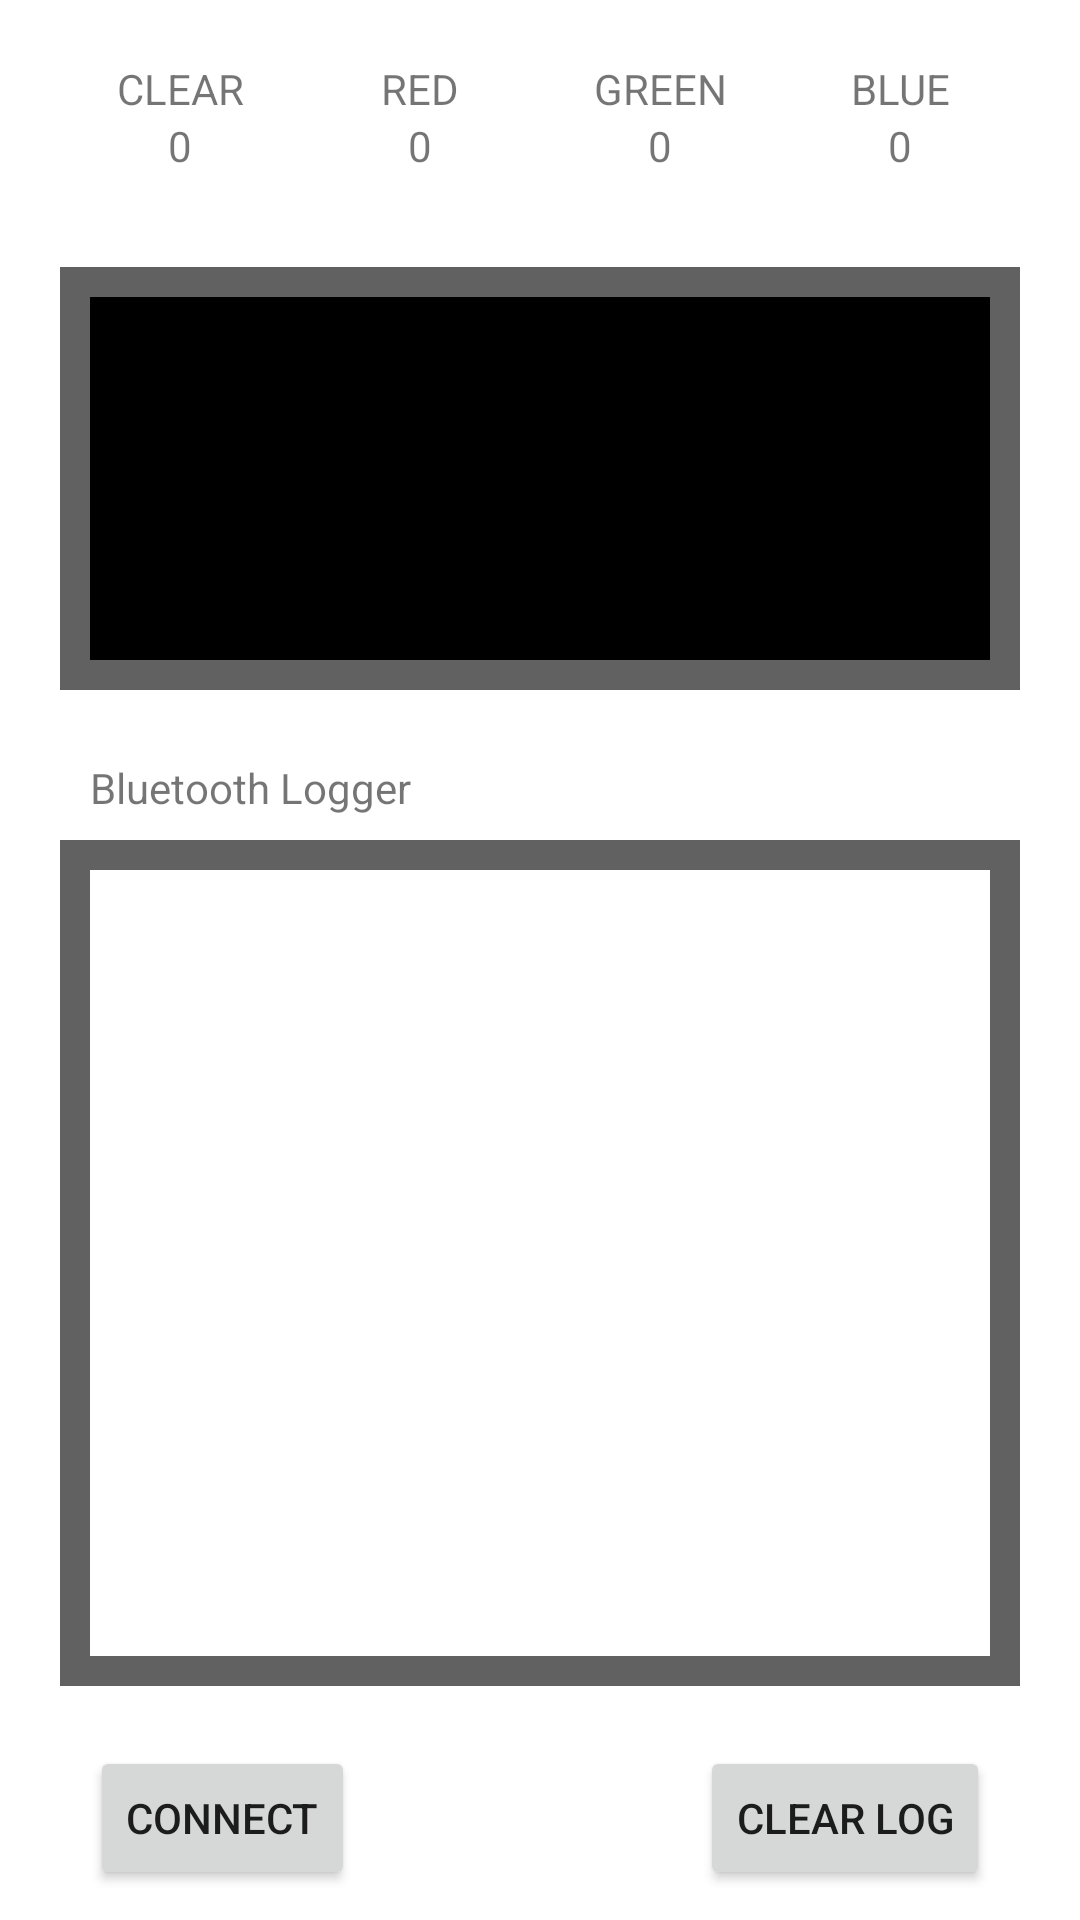

Here is an Android app screen rendered from its layout file. Give the layout XML and the strings, colors and styles it references.
<!-- AndroidManifest.xml: application theme Theme.PIC_Bluetooth -->
<!-- res/layout/activity_main.xml -->
<?xml version="1.0" encoding="utf-8"?>
<androidx.constraintlayout.widget.ConstraintLayout xmlns:android="http://schemas.android.com/apk/res/android"
    xmlns:app="http://schemas.android.com/apk/res-auto"
    xmlns:tools="http://schemas.android.com/tools"
    android:layout_width="match_parent"
    android:layout_height="match_parent"
    tools:context=".MainActivity">


    <TableLayout
        android:id="@+id/tableLay"
        android:layout_width="match_parent"
        android:layout_height="0dp"
        android:layout_marginTop="20dp"
        app:layout_constraintVertical_weight="1"
        app:layout_constraintTop_toTopOf="parent"
        app:layout_constraintBottom_toTopOf="@id/constTwo"
        app:layout_constraintStart_toStartOf="parent"
        app:layout_constraintEnd_toStartOf="@id/constTwo">

        <TableRow
            android:id="@+id/rowOne"
            android:layout_width="match_parent"
            android:layout_height="match_parent"
            android:layout_marginLeft="20dp"
            android:layout_marginRight="20dp">

            <TextView
                android:id="@+id/textLabelClear"
                android:layout_width="0dp"
                android:layout_height="wrap_content"
                android:text="@string/clear"
                android:layout_weight="1"
                android:textAlignment="center"/>

            <TextView
                android:id="@+id/textLabelRed"
                android:layout_width="0dp"
                android:layout_height="wrap_content"
                android:text="@string/red"
                android:layout_weight="1"
                android:textAlignment="center"/>

            <TextView
                android:id="@+id/textLabelGreen"
                android:layout_width="0dp"
                android:layout_height="wrap_content"
                android:text="@string/green"
                android:layout_weight="1"
                android:textAlignment="center"/>

            <TextView
                android:id="@+id/textLabelBlue"
                android:layout_width="0dp"
                android:layout_height="wrap_content"
                android:text="@string/blue"
                android:layout_weight="1"
                android:textAlignment="center"/>


        </TableRow>

        <TableRow
            android:id="@+id/rowTwo"
            android:layout_width="match_parent"
            android:layout_height="match_parent"
            android:layout_marginLeft="20dp"
            android:layout_marginRight="20dp">

            <TextView
                android:id="@+id/textClear"
                android:layout_width="0dp"
                android:layout_height="wrap_content"
                android:text="@string/_0"
                android:layout_weight="1"
                android:textAlignment="center"/>

            <TextView
                android:id="@+id/textRed"
                android:layout_width="0dp"
                android:layout_height="wrap_content"
                android:text="@string/_0"
                android:layout_weight="1"
                android:textAlignment="center"/>

            <TextView
                android:id="@+id/textGreen"
                android:layout_width="0dp"
                android:layout_height="wrap_content"
                android:text="@string/_0"
                android:layout_weight="1"
                android:textAlignment="center"/>

            <TextView
                android:id="@+id/textBlue"
                android:layout_width="0dp"
                android:layout_height="wrap_content"
                android:text="@string/_0"
                android:layout_weight="1"
                android:textAlignment="center"/>

        </TableRow>

    </TableLayout>

    <androidx.constraintlayout.widget.ConstraintLayout
        android:id="@+id/constTwo"
        android:layout_width="match_parent"
        android:layout_height="0dp"
        app:layout_constraintVertical_weight="8"
        app:layout_constraintTop_toBottomOf="@id/tableLay"
        app:layout_constraintBottom_toBottomOf="parent"
        app:layout_constraintStart_toStartOf="parent"
        app:layout_constraintEnd_toEndOf="parent">

        <ImageView
            android:id="@+id/imageView"
            android:layout_width="match_parent"
            android:layout_height="0dp"
            app:layout_constraintVertical_weight="1"
            android:layout_marginLeft="20dp"
            android:layout_marginRight="20dp"
            android:layout_marginBottom="50dp"
            android:background="@drawable/edit_border"
            app:srcCompat="@android:drawable/screen_background_dark"
            app:layout_constraintTop_toTopOf="parent"
            app:layout_constraintBottom_toTopOf="@id/textLog"
            app:layout_constraintStart_toStartOf="parent"
            app:layout_constraintEnd_toEndOf="@id/textLog"
            android:contentDescription="@string/detected_color" />

        <TextView
            android:id="@+id/textLogLabel"
            android:layout_width="wrap_content"
            android:layout_height="wrap_content"
            android:layout_marginTop="15dp"
            android:layout_marginStart="10dp"
            android:text="@string/bluetooth_logger"
            app:layout_constraintStart_toStartOf="@id/textLog"
            app:layout_constraintTop_toBottomOf="@id/imageView"
            app:layout_constraintBottom_toTopOf="@id/textLog"/>

        <TextView
            android:id="@+id/textLog"
            android:layout_width="match_parent"
            android:layout_height="0dp"
            app:layout_constraintVertical_weight="2"
            android:layout_marginLeft="20dp"
            android:layout_marginRight="20dp"
            android:layout_marginBottom="20dp"
            android:background="@drawable/edit_border"
            android:scrollbars = "vertical"
            app:layout_constraintTop_toBottomOf="@id/imageView"
            app:layout_constraintBottom_toTopOf="@id/buttonConn"
            app:layout_constraintStart_toStartOf="@id/imageView"
            app:layout_constraintEnd_toEndOf="@id/imageView"
            android:importantForAutofill="no"
            tools:ignore="LabelFor" />

        <Button
            android:id="@+id/buttonConn"
            android:layout_width="wrap_content"
            android:layout_height="wrap_content"
            android:text="@string/connect"
            android:layout_margin="10dp"
            app:layout_constraintBottom_toBottomOf="parent"
            app:layout_constraintStart_toStartOf="@id/imageView"/>

        <Button
            android:id="@+id/buttonClear"
            android:layout_width="wrap_content"
            android:layout_height="wrap_content"
            android:text="@string/clear_log"
            android:layout_margin="10dp"
            app:layout_constraintBottom_toBottomOf="parent"
            app:layout_constraintEnd_toEndOf="@id/imageView"/>


    </androidx.constraintlayout.widget.ConstraintLayout>

</androidx.constraintlayout.widget.ConstraintLayout>
<!-- resources referenced by this layout -->
<resources>
  <!-- drawable edit_border (drawable) -->
  <?xml version="1.0" encoding="UTF-8"?>
  <shape xmlns:android="http://schemas.android.com/apk/res/android">
      <solid android:color="#FFFFFF" />
      <stroke android:width="10dp" android:color="#616161" />
      <padding android:left="10dp" android:top="10dp" android:right="10dp"
          android:bottom="10dp" />
  </shape>
  <string name="_0">0</string>
  <string name="blue">BLUE</string>
  <string name="bluetooth_logger">Bluetooth Logger</string>
  <string name="clear">CLEAR</string>
  <string name="clear_log">Clear Log</string>
  <string name="connect">Connect</string>
  <string name="detected_color">Detected Color</string>
  <string name="green">GREEN</string>
  <string name="red">RED</string>
  <style name="Theme.PIC_Bluetooth" parent="Theme.MaterialComponents.DayNight.DarkActionBar">
          
          <item name="colorPrimary">@color/purple_500</item>
          <item name="colorPrimaryVariant">@color/purple_700</item>
          <item name="colorOnPrimary">@color/white</item>
          
          <item name="colorSecondary">@color/teal_200</item>
          <item name="colorSecondaryVariant">@color/teal_700</item>
          <item name="colorOnSecondary">@color/black</item>
          
          <item name="android:statusBarColor" tools:targetApi="l">?attr/colorPrimaryVariant</item>
          
      </style>
  <!-- not gathered from this repository: default colours our renderer supplied (Android Studio template values) -->
  <color name="purple_500">#FF6200EE</color>
  <color name="purple_700">#FF3700B3</color>
  <color name="teal_200">#FF03DAC5</color>
  <color name="teal_700">#FF018786</color>
  <color name="black">#FF000000</color>
  <color name="white">#FFFFFFFF</color>
</resources>
